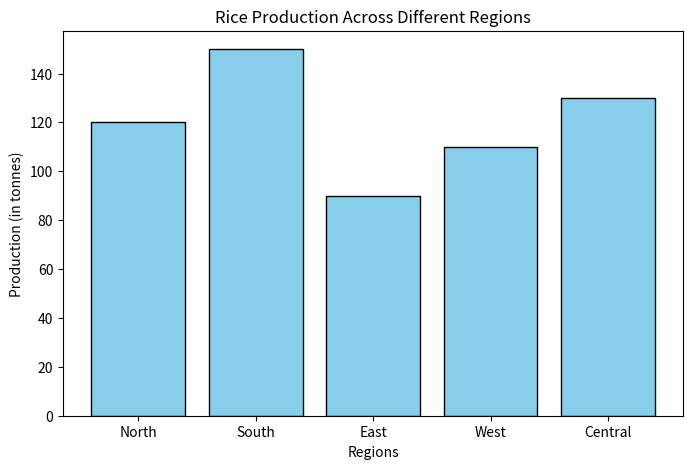

This chart was generated by the following Python code:
import matplotlib.pyplot as plt

# Data
regions = ['North', 'South', 'East', 'West', 'Central']
production = [120, 150, 90, 110, 130]  # in tonnes (example data)

# Plot
plt.figure(figsize=(8,5))
plt.bar(regions, production, color='skyblue', edgecolor='black')
plt.title('Rice Production Across Different Regions')
plt.xlabel('Regions')
plt.ylabel('Production (in tonnes)')
plt.show()
